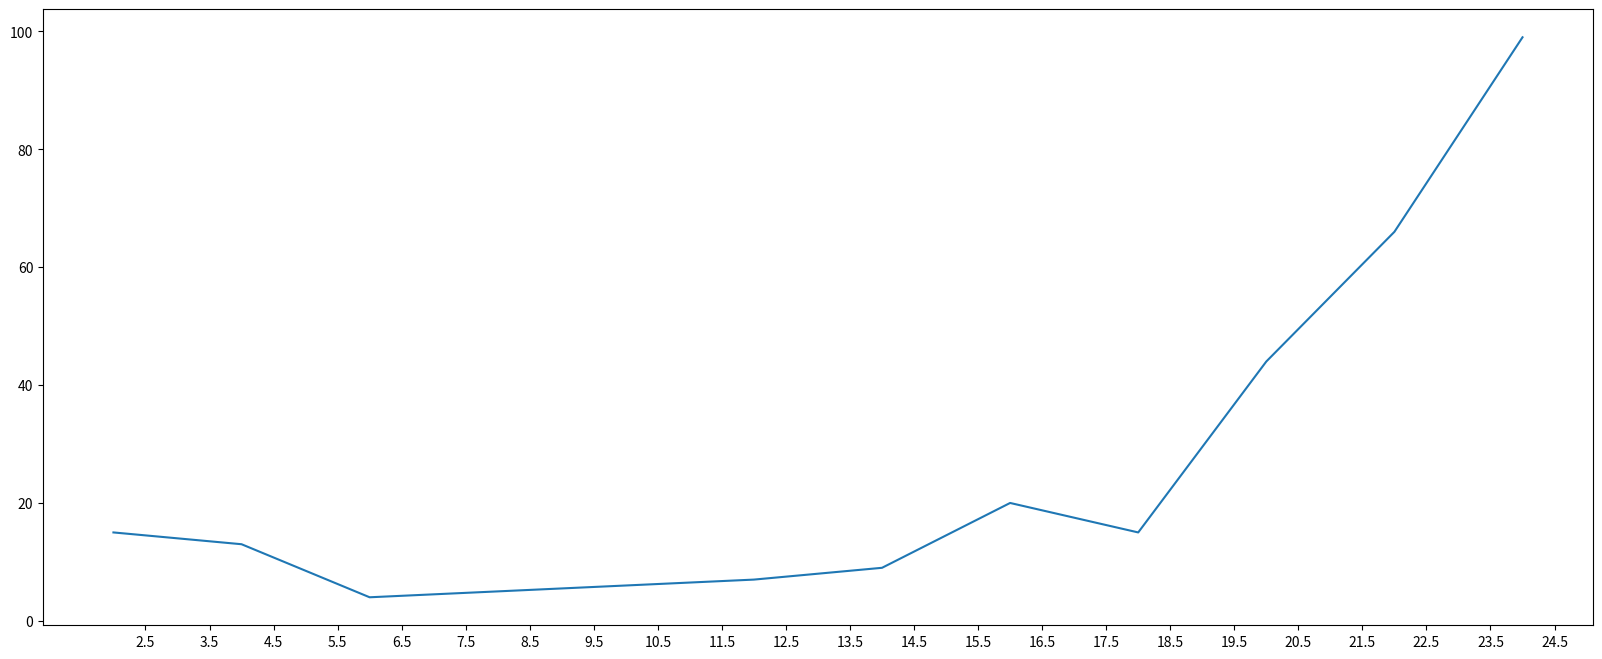

Write Python code to recreate this figure.


from matplotlib import pyplot as plt
#倒入
x = range(2,26,2)
y = [15,13,4,5,6,7,9,20,15,44,66,99]#x,y都已经放入的
#画图之前设置图片大小
plt.figure(figsize=(20,8),dpi=80)#大小和清晰度
#染个刻度\
_xticks_label=[i+0.5 for i in range(2,59)]#传的什么就显示什么，就说明可以了n
plt.xticks(_xticks_label)
plt.plot(x,y)#描点
#保存的地方
#plt.savefig("./t1.png")#绝对路径的保存，让保存更好一些。
plt.show()#画图
#让数据更清晰-figure


